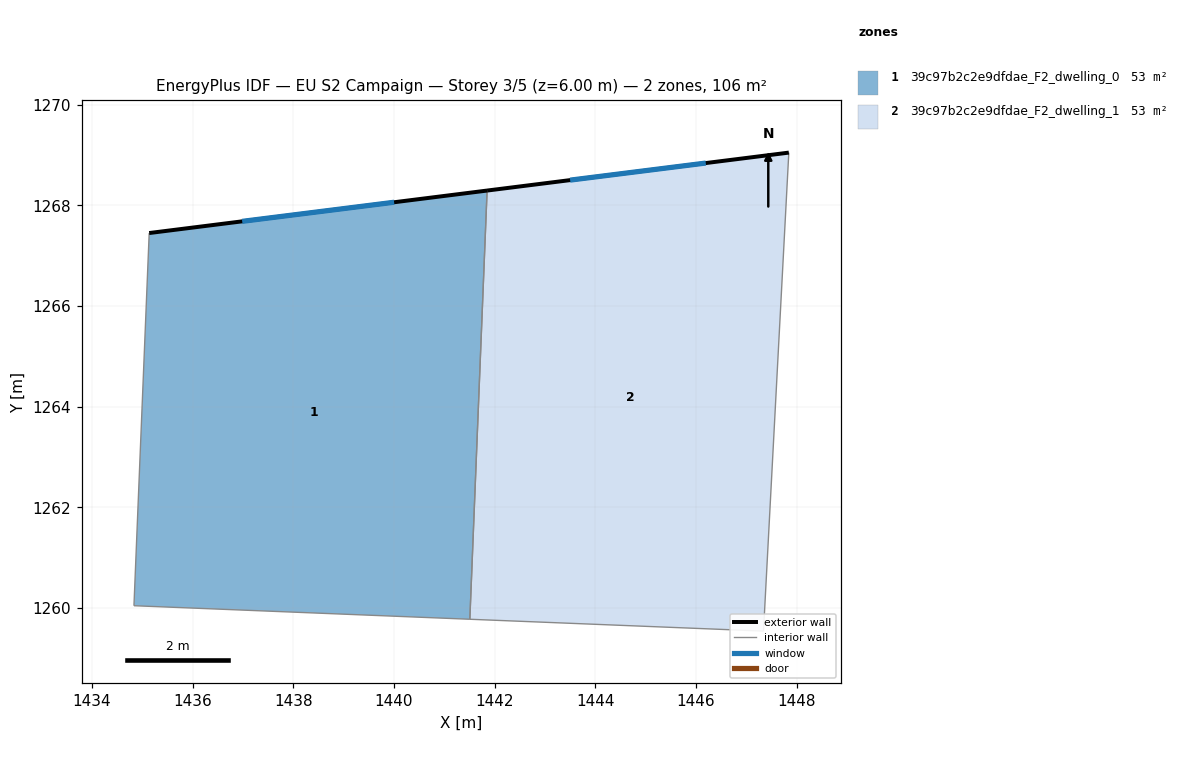
=== STOREY PLAN SPEC (per zone: floor XY polygon, exterior-wall plan segments, windows/doors) ===
zone 1: 39c97b2c2e9dfdae_F2_dwelling_0  (53.2 m²)
  floor: (1441.85, 1268.29) (1441.51, 1259.78) (1434.83, 1260.05) (1435.13, 1267.45)
  exterior wall: (1441.85, 1268.29) – (1435.14, 1267.45)  [6.8 m]
    window: (1440.00, 1268.06) – (1436.98, 1267.68)  [4.1 m²]
  interior walls: 3
zone 2: 39c97b2c2e9dfdae_F2_dwelling_1  (53.2 m²)
  floor: (1447.84, 1269.05) (1447.34, 1259.54) (1441.51, 1259.78) (1441.85, 1268.29)
  exterior wall: (1447.84, 1269.05) – (1441.85, 1268.29)  [6.0 m]
    window: (1446.19, 1268.84) – (1443.50, 1268.50)  [3.7 m²]
  interior walls: 3

=== DERIVED (storey summary) ===
Building: EU S2 Campaign
Storey: 3 of 5  (floor level z = 6.00 m)
Storey gross floor area: 106.4 m²
Zones on this storey: 2
  - 39c97b2c2e9dfdae_F2_dwelling_0: floor 53.2 m²; exterior wall 6.8 m (20.3 m²); 1 window(s) 4.1 m²; WWR 20.2%
  - 39c97b2c2e9dfdae_F2_dwelling_1: floor 53.2 m²; exterior wall 6.0 m (18.1 m²); 1 window(s) 3.7 m²; WWR 20.2%
Zone adjacency (shared interzone walls):
  - 39c97b2c2e9dfdae_F2_dwelling_0 ↔ 39c97b2c2e9dfdae_F2_dwelling_1